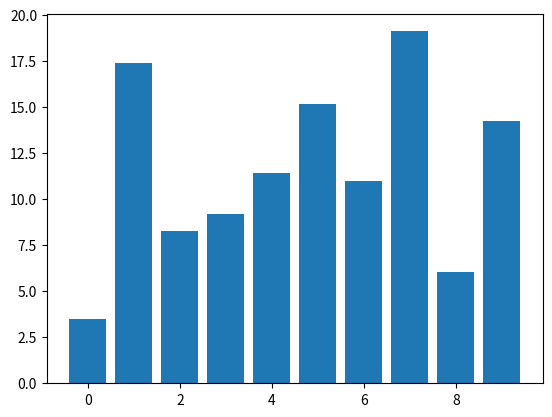

Source code (Python):
import numpy as np
import matplotlib.pyplot as plt


class DraggableRectangle:
    def __init__(self, rect):
        self.rect = rect
        self.press = None

    def connect(self):
        "connect to all the events we need"
        self.cidpress = self.rect.figure.canvas.mpl_connect(
            "button_press_event", self.on_press
        )
        self.cidrelease = self.rect.figure.canvas.mpl_connect(
            "button_release_event", self.on_release
        )
        self.cidmotion = self.rect.figure.canvas.mpl_connect(
            "motion_notify_event", self.on_motion
        )

    def on_press(self, event):
        "on button press we will see if the mouse is over us and store some data"
        if event.inaxes != self.rect.axes:
            return

        contains, attrd = self.rect.contains(event)
        if not contains:
            return
        print("event contains", self.rect.xy)
        x0, y0 = self.rect.xy
        self.press = x0, y0, event.xdata, event.ydata

    def on_motion(self, event):
        "on motion we will move the rect if the mouse is over us"
        if self.press is None:
            return
        if event.inaxes != self.rect.axes:
            return
        x0, y0, xpress, ypress = self.press
        dx = event.xdata - xpress
        dy = event.ydata - ypress
        # print('x0=%f, xpress=%f, event.xdata=%f, dx=%f, x0+dx=%f' %
        #      (x0, xpress, event.xdata, dx, x0+dx))
        self.rect.set_x(x0 + dx)
        self.rect.set_y(y0 + dy)

        self.rect.figure.canvas.draw()

    def on_release(self, event):
        "on release we reset the press data"
        self.press = None
        self.rect.figure.canvas.draw()

    def disconnect(self):
        "disconnect all the stored connection ids"
        self.rect.figure.canvas.mpl_disconnect(self.cidpress)
        self.rect.figure.canvas.mpl_disconnect(self.cidrelease)
        self.rect.figure.canvas.mpl_disconnect(self.cidmotion)


fig = plt.figure()
ax = fig.add_subplot(111)
rects = ax.bar(range(10), 20 * np.random.rand(10))
drs = []
for rect in rects:
    dr = DraggableRectangle(rect)
    dr.connect()
    drs.append(dr)

plt.show()
